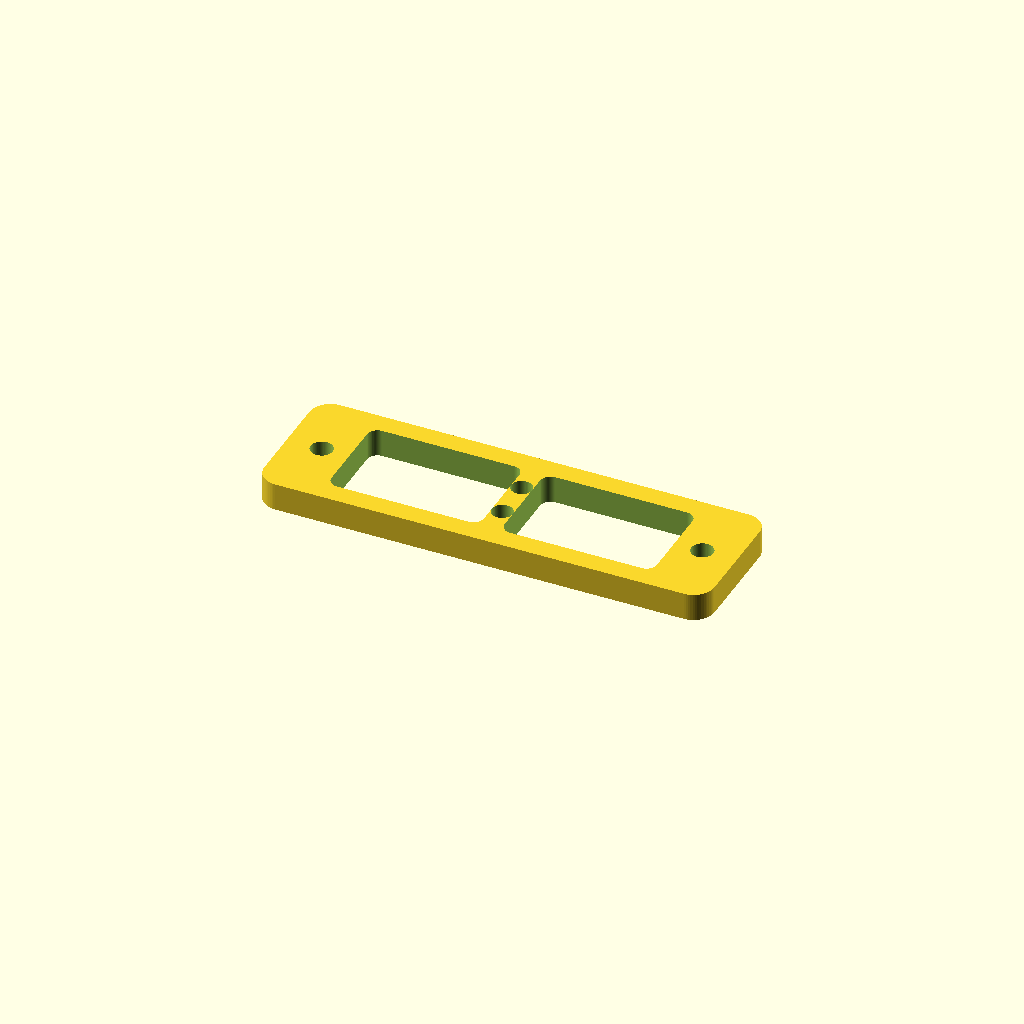
Cell 1: rendered with the file's own defaults.
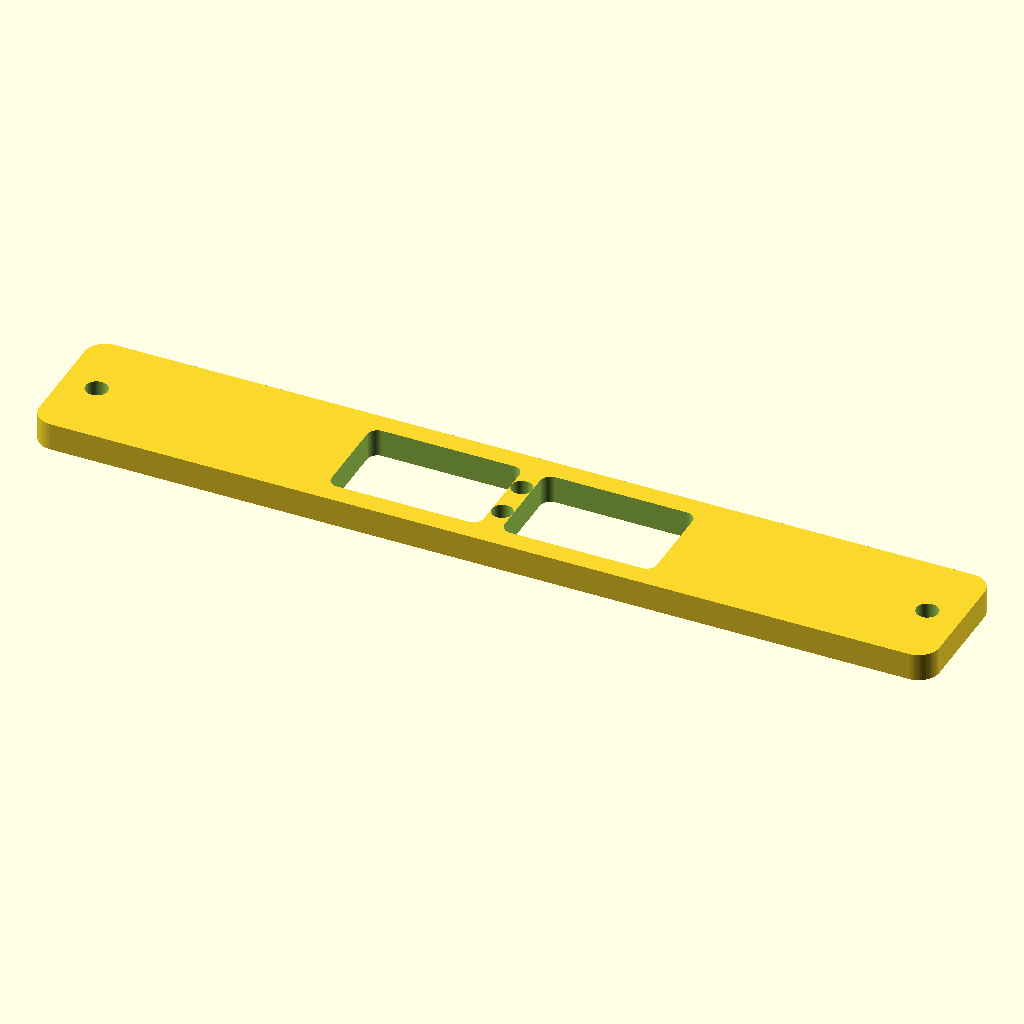
Cell 2: the same model with plate_w = 130.
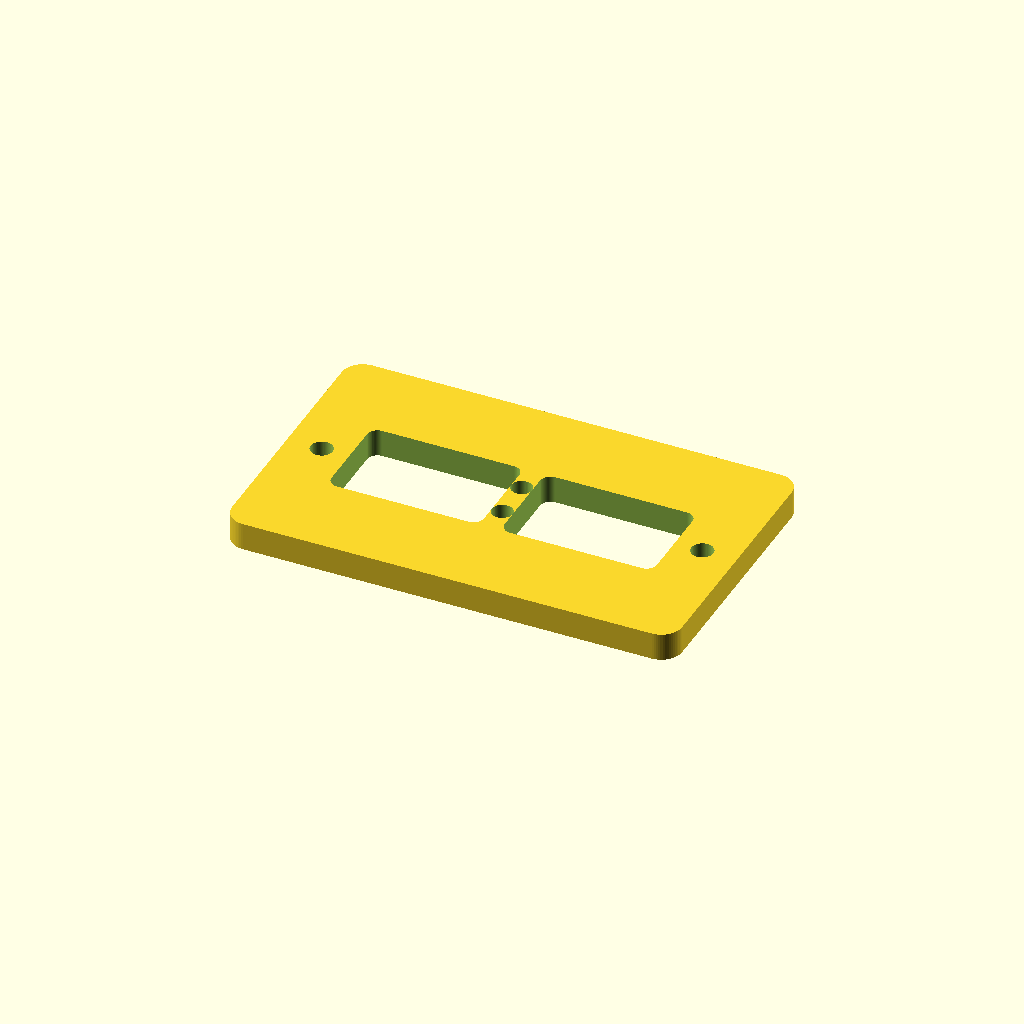
Cell 3: plate_h = 40 (everything else at default).
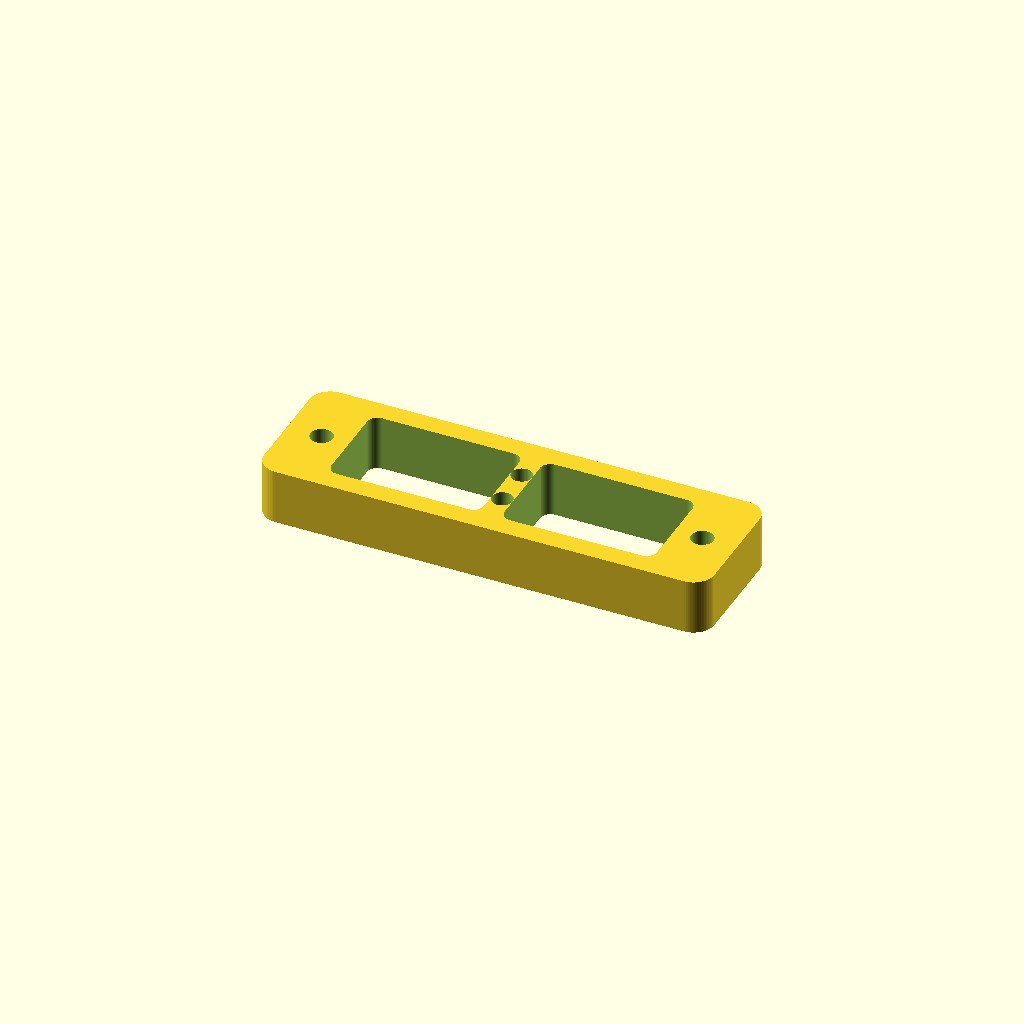
Cell 4: plate_t = 8 (everything else at default).
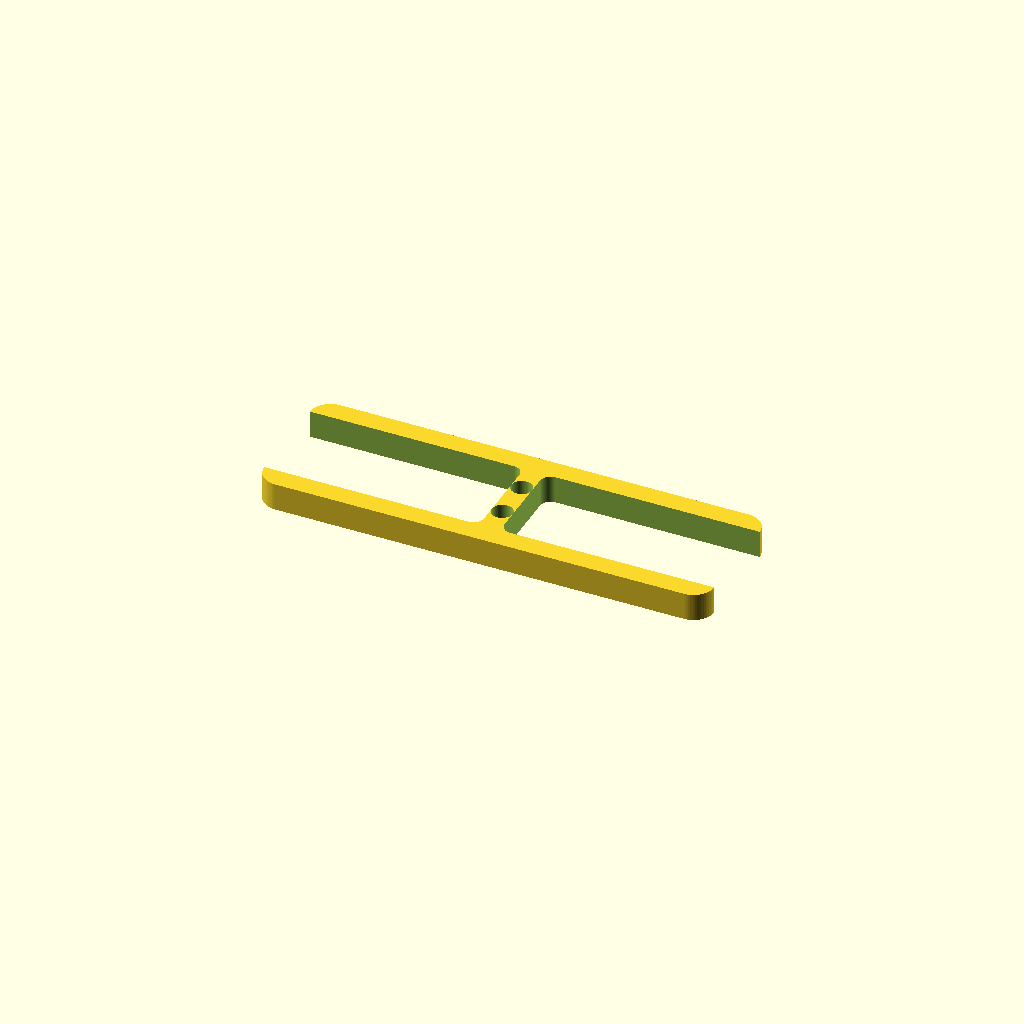
Cell 5 — win_w set to 44, the other parameters unchanged.
One fixed orthographic camera (rotation 55°, 0°, 25°; colour scheme Cornfield) for every cell.
Source of the model, results/slice100k/gpt52/scad/108618.scad:
$fn=64;

plate_w = 65.0;
plate_h = 20.0;
plate_t = 4.0;

corner_r = 3.0;

win_w = 22.0;
win_h = 14.0;
win_r = 1.5;
win_gap = 3.0;

center_hole_d = 3.0;
center_hole_spacing = 6.0;

end_hole_d = 3.2;
end_hole_inset_x = 5.0;

module rounded_rect_2d(w,h,r){
    r2 = min(r, min(w,h)/2);
    hull(){
        translate([ w/2 - r2,  h/2 - r2]) circle(r=r2);
        translate([-w/2 + r2,  h/2 - r2]) circle(r=r2);
        translate([ w/2 - r2, -h/2 + r2]) circle(r=r2);
        translate([-w/2 + r2, -h/2 + r2]) circle(r=r2);
    }
}

module rounded_rect_prism(w,h,t,r){
    linear_extrude(height=t, center=true)
        rounded_rect_2d(w,h,r);
}

module window_cutout(){
    rounded_rect_prism(win_w, win_h, plate_t+0.4, win_r);
}

module hole(d){
    cylinder(d=d, h=plate_t+0.6, center=true);
}

difference(){
    rounded_rect_prism(plate_w, plate_h, plate_t, corner_r);

    // Two large windows side-by-side
    translate([-(win_w/2 + win_gap/2), 0, 0]) window_cutout();
    translate([ (win_w/2 + win_gap/2), 0, 0]) window_cutout();

    // Two small circular holes centered between windows
    translate([0,  center_hole_spacing/2, 0]) hole(center_hole_d);
    translate([0, -center_hole_spacing/2, 0]) hole(center_hole_d);

    // Mounting holes near each end
    translate([-(plate_w/2 - end_hole_inset_x), 0, 0]) hole(end_hole_d);
    translate([ (plate_w/2 - end_hole_inset_x), 0, 0]) hole(end_hole_d);
}
Parameter table extracted from the source (name, type, default, range or options):
plate_w: number, default 65
plate_h: number, default 20
plate_t: number, default 4
corner_r: number, default 3
win_w: number, default 22
win_h: number, default 14
win_r: number, default 1.5
win_gap: number, default 3
center_hole_d: number, default 3
center_hole_spacing: number, default 6
end_hole_d: number, default 3.2
end_hole_inset_x: number, default 5
